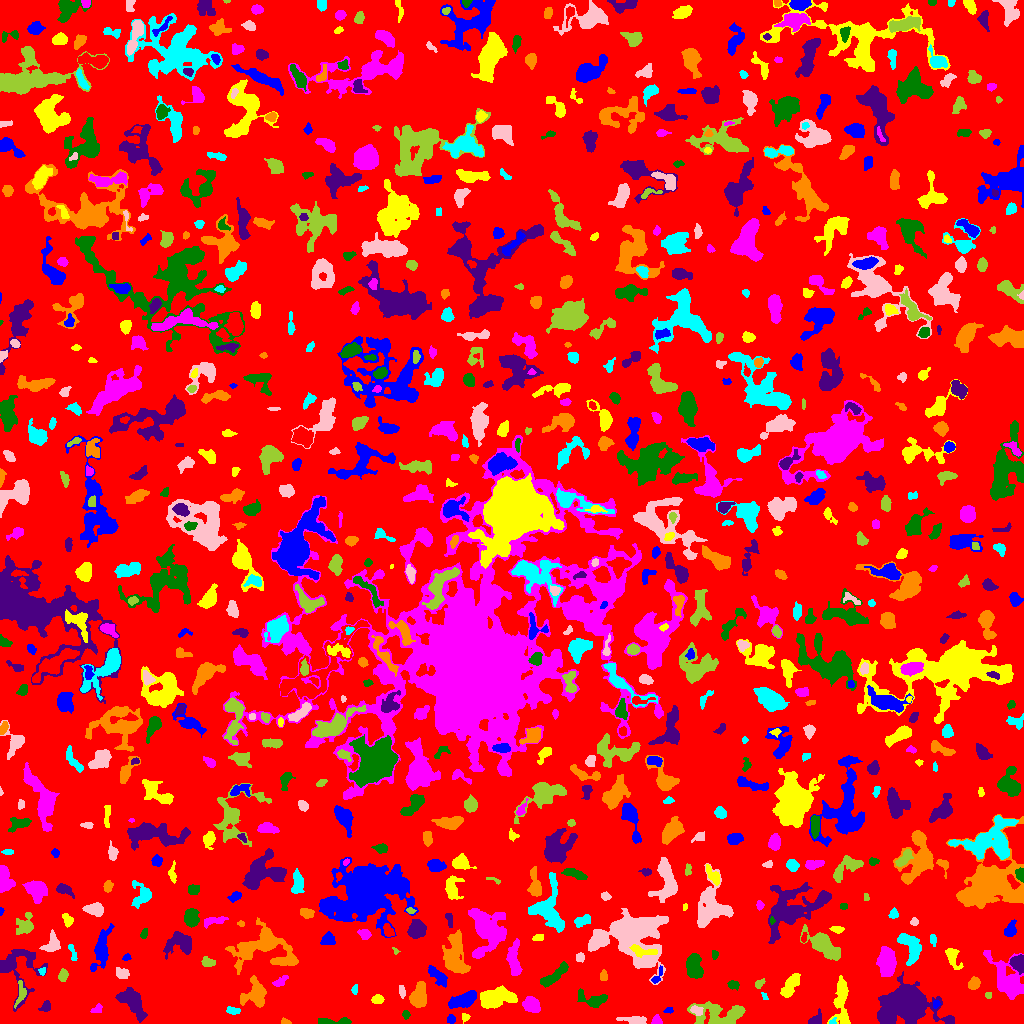

The file beside this chart, header and first rows:
ID, X, Y, A, B, theta, total_flux, mu_max, mu_median, mu_mean, R_fwhm, R_e, R10, R90, x_start, x_end, y_start, y_end, area, greylevel
0, 510.2, 513.2, 301.9, 294.3, 0.836, 1151827, 11.0, 1.0, 1.518, 36.92, 225, 85.7, 370.3, 0, 1023, 0, 1023, 758787, 1.518
1, 451.2, 4.521, 2.105, 2.051, -0.7081, 117.0, 4.0, 1.0, 1.603, 3.385, 2.646, 0.9772, 4.184, 447, 455, 0, 9, 73, 5.603
2, 465, 6.455, 2.013, 1.784, 0.9785, 77.0, 3.0, 1.0, 1.262, 2.821, 2.257, 0.7979, 3.523, 462, 470, 0, 10, 61, 5.262
3, 656.7, 3.047, 2.509, 1.908, 1.543, 192.0, 6.0, 2.0, 2.313, 3.29, 2.459, 0.9772, 4.029, 651, 662, 0, 9, 83, 6.313
4, 336, 1.659, 9.69, 1.41, 0.03535, 279.0, 5.0, 1.0, 1.651, 3.909, 3.568, 1.382, 5.781, 318, 351, 0, 6, 169, 5.651
5, 907.4, 19.5, 10.85, 7.57, 0.02675, 31699, 80.0, 8.0, 17.22, 9.407, 9.424, 3.656, 18.05, 877, 954, 0, 52, 1841, 19.22
6, 285.6, 1.385, 2.322, 1.271, -0.1704, 109.0, 5.0, 2.0, 2.096, 2.523, 2.034, 0.7979, 3.29, 281, 291, 0, 6, 52, 6.096
7, 831.8, 1.043, 1.622, 1.026, -0.07598, 47.0, 4.0, 1.0, 1.175, 2.111, 1.493, 0.5642, 2.459, 829, 836, 0, 6, 40, 8.175
8, 634.8, 3.605, 6.75, 1.693, -0.05713, 496.0, 7.0, 3.0, 2.71, 3.949, 3.827, 1.493, 6.18, 616, 646, 0, 7, 183, 6.71
9, 720.5, 8.667, 13.43, 5.673, -0.03564, 2513, 9.0, 3.0, 3.565, 8.137, 7.939, 3.038, 12.95, 687, 745, 0, 22, 705, 6.565
10, 197.7, 10.94, 5.289, 2.382, -0.9492, 255.0, 5.0, 2.0, 1.771, 2.932, 3.656, 1.262, 6.024, 192, 207, 0, 19, 144, 6.771
11, 668.5, 12.89, 2.056, 1.307, 0.128, 131.0, 6.0, 3.0, 2.519, 2.932, 2.034, 0.7979, 3.141, 663, 673, 10, 16, 52, 6.519
12, 841.5, 24.06, 13.18, 3.48, 1.54, 1560, 9.0, 3.0, 3.152, 5.528, 6.676, 2.459, 10.91, 827, 850, 0, 48, 495, 6.152
13, 96.84, 14.49, 2.922, 1.855, 0.5339, 172.0, 4.0, 2.0, 2.098, 4.029, 2.821, 1.128, 4.406, 90, 102, 11, 20, 82, 6.098
14, 405.8, 8.625, 1.783, 1.71, -0.4094, 96.0, 4.0, 1.5, 1.548, 3.141, 2.185, 0.7979, 3.523, 402, 410, 4, 13, 62, 6.548
15, 815.2, 3.579, 3.677, 2.348, 0.7237, 487.0, 9.0, 3.0, 3.835, 4.029, 3.338, 1.262, 5.323, 808, 821, 0, 15, 127, 6.835
16, 419.1, 26.14, 5.311, 3.391, 1.38, 1728, 16.0, 4.0, 4.951, 5.293, 4.853, 1.871, 8.234, 409, 426, 16, 42, 349, 8.951
17, 233.1, 12.87, 3.368, 1.692, -0.08361, 302.0, 6.0, 3.0, 3.146, 4.442, 3.09, 1.262, 4.652, 226, 240, 9, 17, 96, 7.146
18, 695.8, 12.66, 2.806, 1.773, -0.818, 121.0, 3.0, 1.0, 1.186, 3.7, 2.821, 1.128, 4.222, 690, 703, 8, 18, 102, 8.186
19, 20.63, 30.51, 6.691, 2.379, 1.41, 241.0, 4.0, 1.0, 1.575, 4.853, 3.909, 1.493, 6.155, 14, 26, 15, 43, 153, 6.575
20, 361.3, 21.16, 1.948, 1.267, -0.2107, 55.0, 3.0, 1.0, 1.196, 2.326, 1.954, 0.5642, 3.038, 357, 365, 18, 24, 46, 6.196
21, 935.5, 19.6, 1.966, 1.344, 1.214, 93.0, 5.0, 1.5, 1.661, 2.326, 2.034, 0.7979, 3.192, 933, 940, 15, 23, 56, 8.661
22, 494.6, 24.95, 8.248, 4.029, 0.105, 3706, 22.0, 5.0, 6.445, 5.89, 6.433, 2.394, 11.2, 480, 517, 15, 38, 575, 9.445
23, 531.6, 18.38, 3.901, 3.295, -0.842, 636.0, 6.0, 2.0, 2.628, 5.917, 4.514, 1.784, 7.159, 522, 540, 11, 27, 242, 6.628
24, 591.9, 24.18, 7.853, 3.249, -0.3313, 374.0, 4.0, 1.0, 1.312, 6.077, 4.652, 1.871, 7.356, 577, 607, 16, 35, 285, 5.312
25, 46.01, 16.96, 2.879, 2.243, 1, 179.0, 4.0, 2.0, 1.79, 4.146, 3.038, 1.128, 4.918, 38, 50, 12, 23, 100, 5.79
26, 254.8, 28.74, 6.623, 5.807, 1.355, 1735, 10.0, 3.0, 3.847, 6.555, 6.308, 2.394, 10.34, 240, 266, 16, 48, 451, 6.847
27, 764.5, 26.99, 2.457, 1.212, -1.053, 71.0, 3.0, 2.0, 1.69, 2.877, 2.185, 0.7979, 3.192, 761, 768, 24, 31, 42, 5.69
28, 401.8, 32.53, 2.817, 1.41, -1.33, 83.0, 3.0, 1.0, 1.078, 2.646, 2.523, 0.9772, 4.029, 399, 405, 25, 38, 77, 6.078
29, 988.4, 28.35, 1.678, 1.562, 0.1639, 81.0, 3.0, 2.0, 1.841, 2.985, 2.111, 0.7979, 3.192, 985, 991, 25, 31, 44, 5.841
30, 78.14, 24.4, 3.481, 2.612, -1.184, 854.0, 12.0, 4.0, 4.543, 4.652, 3.785, 1.493, 6.155, 72, 86, 15, 31, 188, 8.543
31, 464.5, 23.77, 7.041, 2.838, 0.3702, 1008, 10.0, 3.0, 2.831, 4.406, 5.262, 1.871, 8.575, 448, 476, 15, 33, 356, 6.831
32, 377.6, 24.24, 2.745, 2.013, -0.008111, 336.0, 8.0, 3.0, 3.262, 3.656, 2.985, 1.128, 4.82, 371, 384, 20, 29, 103, 7.262
33, 1007, 44.3, 13.79, 6.345, -1.017, 2192, 6.0, 3.0, 2.713, 11.6, 9.15, 3.613, 14.06, 983, 1023, 24, 73, 808, 5.713
34, 732.6, 39.03, 2.599, 1.803, -0.2809, 203.0, 6.0, 2.0, 2.183, 3.385, 2.706, 0.9772, 4.297, 727, 739, 33, 43, 93, 6.183
35, 132.4, 21.92, 8.427, 4.174, -0.9314, 1900, 8.0, 3.0, 3.748, 8.649, 6.817, 2.706, 10.97, 115, 147, 1, 36, 507, 6.748
36, 973.6, 39.8, 2.589, 2.359, 0.6703, 357.0, 8.0, 2.0, 2.664, 3.523, 3.038, 1.128, 5.078, 968, 980, 34, 47, 134, 6.664
37, 354.4, 33.54, 2.31, 1.479, 1.393, 93.0, 4.0, 1.0, 1.632, 2.932, 2.185, 0.7979, 3.568, 351, 357, 29, 39, 57, 8.632
38, 634, 86.67, 15.3, 11.58, -0.7827, 9753, 17.0, 4.0, 4.857, 9.525, 12.18, 4.514, 20.97, 588, 668, 39, 115, 2008, 7.857
39, 759.4, 39.91, 2.523, 1.525, 0.66, 102.0, 4.0, 1.0, 1.342, 3.192, 2.394, 0.7979, 3.827, 755, 765, 35, 45, 76, 5.342
40, 196.9, 36.41, 7.726, 3.671, 0.1111, 1238, 8.0, 2.0, 2.962, 6.077, 5.781, 2.185, 9.756, 185, 215, 26, 46, 418, 5.962
41, 656.9, 46.36, 4.993, 1.781, 1.056, 139.0, 3.0, 1.0, 1.463, 3.241, 2.985, 1.128, 5.015, 651, 662, 40, 58, 95, 6.463
42, 790, 37.38, 7.041, 2.835, 0.9976, 902.0, 6.0, 3.0, 3.089, 7.632, 5.614, 2.257, 8.519, 780, 800, 26, 50, 292, 6.089
43, 278.7, 41.02, 3.926, 1.863, 0.4971, 186.0, 6.0, 1.0, 1.646, 2.706, 2.706, 0.9772, 5.015, 272, 288, 37, 48, 113, 5.646
44, 553.8, 47.59, 9.294, 2.378, 0.6723, 903.0, 6.0, 3.0, 3.04, 7.548, 5.528, 2.257, 8.556, 540, 568, 36, 62, 297, 6.04
45, 16.16, 57.14, 13.44, 10.84, -1.396, 2002, 8.0, 2.0, 2.68, 7.818, 7.797, 2.985, 13.17, 0, 47, 12, 74, 747, 5.68
46, 603.5, 47.51, 2.743, 2.003, -1.552, 135.0, 3.0, 2.0, 1.731, 4.146, 3.141, 1.128, 4.478, 600, 607, 43, 54, 78, 5.731
47, 42.29, 52.01, 1.953, 1.526, -1.533, 111.0, 4.0, 2.0, 2.176, 3.385, 2.257, 0.7979, 3.29, 38, 45, 48, 56, 51, 7.176
48, 122.5, 50.24, 3.424, 2.515, -0.3043, 352.0, 5.0, 2.5, 2.627, 4.618, 3.7, 1.493, 5.67, 116, 129, 45, 56, 134, 6.627
49, 62.75, 47.99, 2.886, 1.961, 1.191, 161.0, 4.0, 1.0, 1.491, 3.989, 3.038, 1.128, 4.787, 58, 68, 42, 55, 108, 5.491
50, 142.2, 50.23, 3.477, 1.77, 1.423, 270.0, 7.0, 2.0, 2.195, 2.985, 2.821, 1.128, 4.886, 137, 147, 43, 57, 123, 6.195
51, 437, 48, 6.495, 2.729, -0.7735, 676.0, 6.0, 3.0, 2.889, 6.408, 4.983, 1.871, 7.736, 428, 447, 36, 58, 234, 5.889
52, 951.7, 68.44, 4.234, 2.569, -1.161, 510.0, 9.0, 2.0, 2.417, 3.7, 3.523, 1.262, 5.836, 945, 963, 54, 75, 211, 6.417
53, 886.4, 61.9, 6.474, 3.994, -1.528, 2985, 16.0, 6.0, 6.392, 6.933, 6.383, 2.459, 10.34, 876, 896, 47, 77, 467, 10.39
54, 693.8, 56.66, 6.018, 3.328, -1.441, 1445, 9.0, 4.0, 4.082, 7.225, 5.67, 2.326, 8.556, 686, 703, 45, 70, 354, 8.082
55, 1019, 60.34, 3.543, 2.93, -1.038, 1487, 19.0, 6.0, 7.184, 4.72, 3.949, 1.596, 6.308, 1009, 1023, 49, 69, 207, 13.18
56, 285.7, 62.64, 5.075, 1.947, 0.001843, 136.0, 2.0, 1.0, 0.9252, 5.726, 3.29, 1.382, 5.323, 273, 296, 59, 70, 147, 6.925
57, 910.4, 76.46, 8.873, 4.438, -1.146, 1827, 9.0, 4.0, 4.319, 7.858, 6.794, 2.646, 10.25, 897, 921, 58, 90, 423, 8.319
58, 580, 66, 2.211, 2.127, 1.524, 296.0, 7.0, 4.0, 3.844, 3.742, 2.764, 1.128, 4.222, 576, 584, 61, 71, 77, 6.844
59, 207.4, 61.18, 3.067, 2.103, -0.2352, 306.0, 9.0, 2.0, 2.615, 2.326, 2.932, 0.9772, 4.918, 201, 215, 57, 67, 117, 6.615
... 795 more rows
